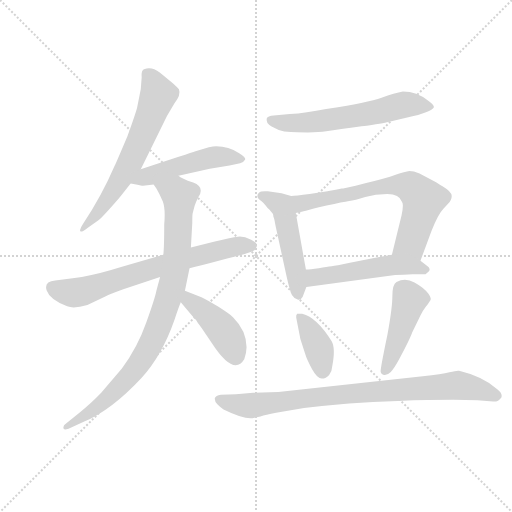
t = 0.00 s
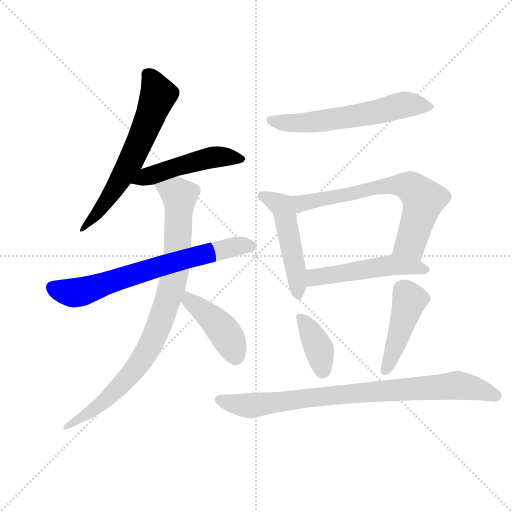
t = 1.78 s
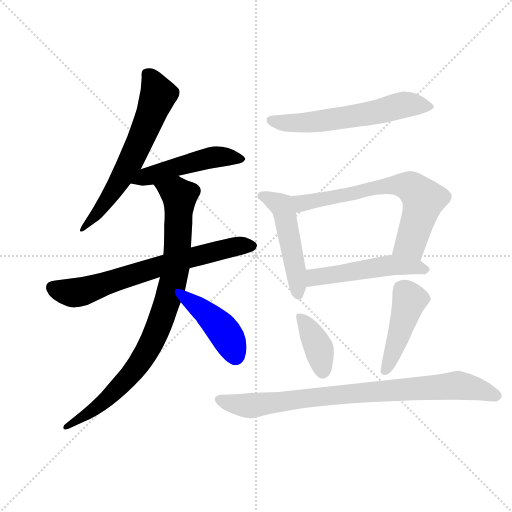
t = 3.56 s
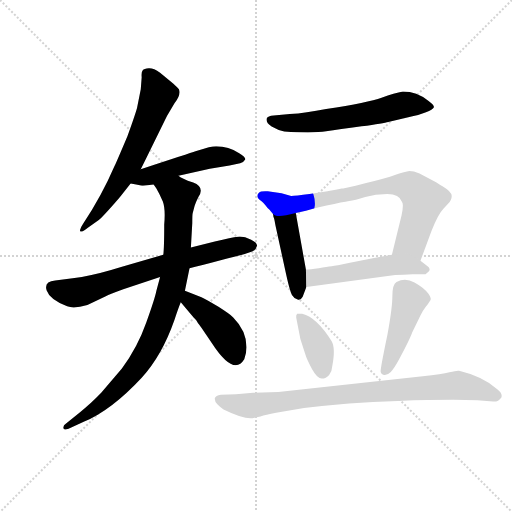
t = 5.33 s
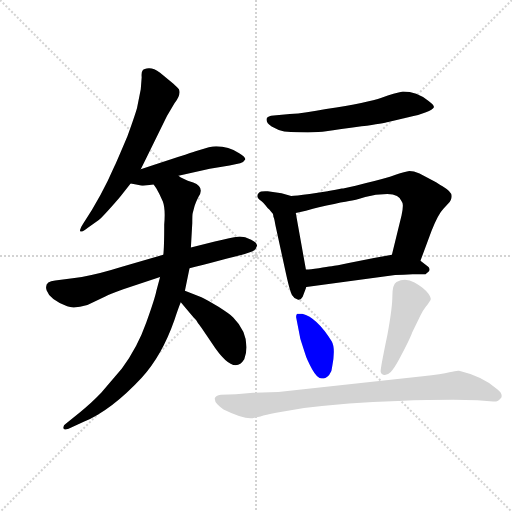
t = 7.11 s
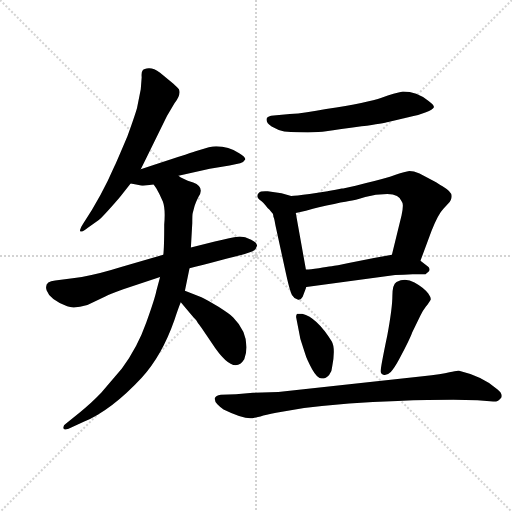
t = 8.89 s

The animated SVG that drew these frames (rendered in a browser with its animation timeline set to each time). Animation: 12 CSS @keyframes rules; one cycle of 8.89 s.

<svg version="1.1" viewBox="0 0 1024 1024" xmlns="http://www.w3.org/2000/svg">
  <g stroke="lightgray" stroke-dasharray="1,1" stroke-width="1" transform="scale(4, 4)">
    <line x1="0" y1="0" x2="256" y2="256"></line>
    <line x1="256" y1="0" x2="0" y2="256"></line>
    <line x1="128" y1="0" x2="128" y2="256"></line>
    <line x1="0" y1="128" x2="256" y2="128"></line>
  </g>
  <g transform="scale(0.92, -0.92) translate(60, -850)">
    <style type="text/css">
      
        @keyframes keyframes0 {
          from {
            stroke: blue;
            stroke-dashoffset: 639;
            stroke-width: 128;
          }
          68% {
            animation-timing-function: step-end;
            stroke: blue;
            stroke-dashoffset: 0;
            stroke-width: 128;
          }
          to {
            stroke: black;
            stroke-width: 1024;
          }
        }
        #make-me-a-hanzi-animation-0 {
          animation: keyframes0 0.77001953125s both;
          animation-delay: 0s;
          animation-timing-function: linear;
        }
      
        @keyframes keyframes1 {
          from {
            stroke: blue;
            stroke-dashoffset: 498;
            stroke-width: 128;
          }
          62% {
            animation-timing-function: step-end;
            stroke: blue;
            stroke-dashoffset: 0;
            stroke-width: 128;
          }
          to {
            stroke: black;
            stroke-width: 1024;
          }
        }
        #make-me-a-hanzi-animation-1 {
          animation: keyframes1 0.6552734375s both;
          animation-delay: 0.77001953125s;
          animation-timing-function: linear;
        }
      
        @keyframes keyframes2 {
          from {
            stroke: blue;
            stroke-dashoffset: 702;
            stroke-width: 128;
          }
          70% {
            animation-timing-function: step-end;
            stroke: blue;
            stroke-dashoffset: 0;
            stroke-width: 128;
          }
          to {
            stroke: black;
            stroke-width: 1024;
          }
        }
        #make-me-a-hanzi-animation-2 {
          animation: keyframes2 0.8212890625s both;
          animation-delay: 1.42529296875s;
          animation-timing-function: linear;
        }
      
        @keyframes keyframes3 {
          from {
            stroke: blue;
            stroke-dashoffset: 901;
            stroke-width: 128;
          }
          75% {
            animation-timing-function: step-end;
            stroke: blue;
            stroke-dashoffset: 0;
            stroke-width: 128;
          }
          to {
            stroke: black;
            stroke-width: 1024;
          }
        }
        #make-me-a-hanzi-animation-3 {
          animation: keyframes3 0.9832356770833334s both;
          animation-delay: 2.24658203125s;
          animation-timing-function: linear;
        }
      
        @keyframes keyframes4 {
          from {
            stroke: blue;
            stroke-dashoffset: 429;
            stroke-width: 128;
          }
          58% {
            animation-timing-function: step-end;
            stroke: blue;
            stroke-dashoffset: 0;
            stroke-width: 128;
          }
          to {
            stroke: black;
            stroke-width: 1024;
          }
        }
        #make-me-a-hanzi-animation-4 {
          animation: keyframes4 0.59912109375s both;
          animation-delay: 3.2298177083333335s;
          animation-timing-function: linear;
        }
      
        @keyframes keyframes5 {
          from {
            stroke: blue;
            stroke-dashoffset: 611;
            stroke-width: 128;
          }
          67% {
            animation-timing-function: step-end;
            stroke: blue;
            stroke-dashoffset: 0;
            stroke-width: 128;
          }
          to {
            stroke: black;
            stroke-width: 1024;
          }
        }
        #make-me-a-hanzi-animation-5 {
          animation: keyframes5 0.7472330729166666s both;
          animation-delay: 3.8289388020833335s;
          animation-timing-function: linear;
        }
      
        @keyframes keyframes6 {
          from {
            stroke: blue;
            stroke-dashoffset: 443;
            stroke-width: 128;
          }
          59% {
            animation-timing-function: step-end;
            stroke: blue;
            stroke-dashoffset: 0;
            stroke-width: 128;
          }
          to {
            stroke: black;
            stroke-width: 1024;
          }
        }
        #make-me-a-hanzi-animation-6 {
          animation: keyframes6 0.6105143229166666s both;
          animation-delay: 4.576171875s;
          animation-timing-function: linear;
        }
      
        @keyframes keyframes7 {
          from {
            stroke: blue;
            stroke-dashoffset: 759;
            stroke-width: 128;
          }
          71% {
            animation-timing-function: step-end;
            stroke: blue;
            stroke-dashoffset: 0;
            stroke-width: 128;
          }
          to {
            stroke: black;
            stroke-width: 1024;
          }
        }
        #make-me-a-hanzi-animation-7 {
          animation: keyframes7 0.86767578125s both;
          animation-delay: 5.186686197916667s;
          animation-timing-function: linear;
        }
      
        @keyframes keyframes8 {
          from {
            stroke: blue;
            stroke-dashoffset: 514;
            stroke-width: 128;
          }
          63% {
            animation-timing-function: step-end;
            stroke: blue;
            stroke-dashoffset: 0;
            stroke-width: 128;
          }
          to {
            stroke: black;
            stroke-width: 1024;
          }
        }
        #make-me-a-hanzi-animation-8 {
          animation: keyframes8 0.6682942708333334s both;
          animation-delay: 6.054361979166667s;
          animation-timing-function: linear;
        }
      
        @keyframes keyframes9 {
          from {
            stroke: blue;
            stroke-dashoffset: 388;
            stroke-width: 128;
          }
          56% {
            animation-timing-function: step-end;
            stroke: blue;
            stroke-dashoffset: 0;
            stroke-width: 128;
          }
          to {
            stroke: black;
            stroke-width: 1024;
          }
        }
        #make-me-a-hanzi-animation-9 {
          animation: keyframes9 0.5657552083333334s both;
          animation-delay: 6.72265625s;
          animation-timing-function: linear;
        }
      
        @keyframes keyframes10 {
          from {
            stroke: blue;
            stroke-dashoffset: 453;
            stroke-width: 128;
          }
          60% {
            animation-timing-function: step-end;
            stroke: blue;
            stroke-dashoffset: 0;
            stroke-width: 128;
          }
          to {
            stroke: black;
            stroke-width: 1024;
          }
        }
        #make-me-a-hanzi-animation-10 {
          animation: keyframes10 0.61865234375s both;
          animation-delay: 7.288411458333333s;
          animation-timing-function: linear;
        }
      
        @keyframes keyframes11 {
          from {
            stroke: blue;
            stroke-dashoffset: 879;
            stroke-width: 128;
          }
          74% {
            animation-timing-function: step-end;
            stroke: blue;
            stroke-dashoffset: 0;
            stroke-width: 128;
          }
          to {
            stroke: black;
            stroke-width: 1024;
          }
        }
        #make-me-a-hanzi-animation-11 {
          animation: keyframes11 0.96533203125s both;
          animation-delay: 7.907063802083333s;
          animation-timing-function: linear;
        }
      
    </style>
    
      <path d="M 246 656 L 238 616 Q 234 601 217 554 Q 192 495 189 489 Q 161 424 121 364 Q 115 355 114 350 Q 113 341 131 355 L 154 371 Q 157 372 179 396.5 Q 201 421 206 428 L 224 451 L 246 482 Q 301 594 303 598 L 319 625 Q 334 644 329 656 Q 327 659 317 668 L 288 692 Q 274 702 263.5 701.5 Q 253 701 250 697 Q 247 693 248 682 L 246 656 Z" fill="lightgray"></path>
    
      <path d="M 224 451 L 236 449 Q 248 446 251 446 L 274 449 L 328 468 L 396 483 L 439 490 L 462 495 Q 470 497 473 503 Q 475 508 460 517 Q 437 532 410 532 Q 404 532 394 530 L 365 521 Q 353 517 246 482 C 217 473 194 456 224 451 Z" fill="lightgray"></path>
    
      <path d="M 295 296 Q 226 276 181.5 263 Q 137 250 98 245 L 60 240 Q 35 238 41.5 218.5 Q 48 199 86 184 Q 101 178 130 187 L 170 206 Q 178 210 208 221 L 288 248 L 352 267 Q 375 272 415.5 283 Q 456 294 472 298 L 488 303 Q 496 306 498 314 Q 502 321 486 329 Q 470 337 457 335.5 Q 444 334 407 325 L 355 312 L 295 296 Z" fill="lightgray"></path>
    
      <path d="M 274 449 L 280 440 Q 287 428 294 412 Q 300 396 297 362 Q 297 312 295 296 L 288 248 L 280 218 Q 277 202 258 149 Q 239 95 205 49 L 160 -4 Q 136 -29 114 -46 L 83 -71 Q 78 -74 78 -78 Q 76 -87 89 -82 L 122 -67 Q 183 -41 248 29 Q 292 77 319 154 Q 329 184 333 193 L 342 218 L 352 267 L 355 312 L 358 365 Q 358 385 359 387 L 363 402 Q 366 411 371 421 Q 386 443 360 453 Q 334 462 328 468 C 302 483 258 475 274 449 Z" fill="lightgray"></path>
    
      <path d="M 333 193 L 360 161 Q 363 158 367 153 Q 370 147 374 143 Q 377 139 400 105 Q 448 31 471 69 Q 476 84 476 95 Q 476 131 447 160 Q 440 167 415 183 Q 389 199 378 204 L 342 218 C 314 229 314 216 333 193 Z" fill="lightgray"></path>
    
      <path d="M 558 564 Q 621 560 649 564.5 Q 677 569 726 575.5 Q 775 582 784 585 L 839 598 Q 851 600 866 606 Q 881 612 883 616.5 Q 885 621 871 631 Q 846 651 816 651 Q 798 648 769.5 637.5 Q 741 627 649 613 Q 605 604 570 602 L 535 599 Q 522 598 520 593 Q 517 583 530.5 575 Q 544 567 558 564 Z" fill="lightgray"></path>
    
      <path d="M 533 386 Q 534 384 534 382 Q 534 379 535 377 Q 536 375 537 370 Q 538 364 539 359 L 562 254 Q 571 213 576 207 Q 580 200 587 199 Q 594 197 598 205 L 606 226 L 605 264 L 583 387 C 578 417 525 414 533 386 Z" fill="lightgray"></path>
    
      <path d="M 652 434 L 613 428 Q 582 424 573 424 L 552 430 L 522 434 Q 507 435 503 431 Q 494 422 508 413 Q 512 410 517 404 Q 522 397 526 394 Q 529 390 530 389 Q 531 387 533 386 C 540 377 554 380 583 387 L 605 392 Q 613 394 650 403 Q 686 411 699 413 Q 711 415 734 422 Q 756 428 782 428 Q 808 428 814 411 Q 818 406 813 382 L 792 296 C 785 267 844 255 854 283 L 878 348 Q 893 385 904 396 L 914 407 Q 922 415 922 424 Q 922 433 902 445 Q 897 448 888 454 L 852 473 Q 839 478 830 478 Q 821 477 800 470 Q 778 462 736 452 L 713 446 L 686 440 L 683 440 Q 653 434 652 434 Z" fill="lightgray"></path>
    
      <path d="M 606 226 L 799 252 Q 817 253 837 254 Q 857 254 865 254 L 872 260 Q 878 266 866 274 L 854 283 C 830 301 822 301 792 296 L 753 289 L 698 278 Q 670 272 661 271 Q 651 270 633 267 Q 614 264 605 264 C 575 262 576 222 606 226 Z" fill="lightgray"></path>
    
      <path d="M 662 52 Q 670 93 661 108 Q 629 160 597 168 L 586 168 Q 583 165 584 159 L 593 113 L 603 82 Q 607 68 618.5 47.5 Q 630 27 639.5 27 Q 649 27 655.5 35 Q 662 43 662 52 Z" fill="lightgray"></path>
    
      <path d="M 802 237 Q 793 232 793 206.5 Q 793 181 782 121 Q 767 49 767.5 42.5 Q 768 36 775 35 Q 782 34 789.5 41.5 Q 797 49 808 69.5 Q 819 90 827 106.5 Q 835 123 836 127 L 854 164 Q 858 173 866 183.5 Q 874 194 876 198 Q 878 202 871 212 Q 861 225 841 236 Q 821 247 802 237 Z" fill="lightgray"></path>
    
      <path d="M 859 32 L 545 -2 L 490 -4 L 453 -7 L 420 -8 Q 409 -9 407 -16 Q 406 -22 412.5 -29 Q 419 -36 426 -40 Q 475 -64 493 -58 Q 499 -58 512.5 -53.5 Q 526 -49 553 -45 L 601 -37 Q 695 -25 804.5 -21.5 Q 914 -18 978 -20 L 1012 -23 Q 1023 -24 1030 -14 Q 1033 -5 1021 4 Q 989 32 938 44 Q 933 45 917 40.5 Q 901 36 859 32 Z" fill="lightgray"></path>
    
    
      <clipPath id="make-me-a-hanzi-clip-0">
        <path d="M 246 656 L 238 616 Q 234 601 217 554 Q 192 495 189 489 Q 161 424 121 364 Q 115 355 114 350 Q 113 341 131 355 L 154 371 Q 157 372 179 396.5 Q 201 421 206 428 L 224 451 L 246 482 Q 301 594 303 598 L 319 625 Q 334 644 329 656 Q 327 659 317 668 L 288 692 Q 274 702 263.5 701.5 Q 253 701 250 697 Q 247 693 248 682 L 246 656 Z"></path>
      </clipPath>
      <path clip-path="url(#make-me-a-hanzi-clip-0)" d="M 261 688 L 283 642 L 247 548 L 188 437 L 122 355" fill="none" id="make-me-a-hanzi-animation-0" stroke-dasharray="511 1022" stroke-linecap="round"></path>
    
      <clipPath id="make-me-a-hanzi-clip-1">
        <path d="M 224 451 L 236 449 Q 248 446 251 446 L 274 449 L 328 468 L 396 483 L 439 490 L 462 495 Q 470 497 473 503 Q 475 508 460 517 Q 437 532 410 532 Q 404 532 394 530 L 365 521 Q 353 517 246 482 C 217 473 194 456 224 451 Z"></path>
      </clipPath>
      <path clip-path="url(#make-me-a-hanzi-clip-1)" d="M 231 454 L 264 469 L 393 506 L 436 509 L 464 503" fill="none" id="make-me-a-hanzi-animation-1" stroke-dasharray="370 740" stroke-linecap="round"></path>
    
      <clipPath id="make-me-a-hanzi-clip-2">
        <path d="M 295 296 Q 226 276 181.5 263 Q 137 250 98 245 L 60 240 Q 35 238 41.5 218.5 Q 48 199 86 184 Q 101 178 130 187 L 170 206 Q 178 210 208 221 L 288 248 L 352 267 Q 375 272 415.5 283 Q 456 294 472 298 L 488 303 Q 496 306 498 314 Q 502 321 486 329 Q 470 337 457 335.5 Q 444 334 407 325 L 355 312 L 295 296 Z"></path>
      </clipPath>
      <path clip-path="url(#make-me-a-hanzi-clip-2)" d="M 56 225 L 75 216 L 114 215 L 323 282 L 456 315 L 485 316" fill="none" id="make-me-a-hanzi-animation-2" stroke-dasharray="574 1148" stroke-linecap="round"></path>
    
      <clipPath id="make-me-a-hanzi-clip-3">
        <path d="M 274 449 L 280 440 Q 287 428 294 412 Q 300 396 297 362 Q 297 312 295 296 L 288 248 L 280 218 Q 277 202 258 149 Q 239 95 205 49 L 160 -4 Q 136 -29 114 -46 L 83 -71 Q 78 -74 78 -78 Q 76 -87 89 -82 L 122 -67 Q 183 -41 248 29 Q 292 77 319 154 Q 329 184 333 193 L 342 218 L 352 267 L 355 312 L 358 365 Q 358 385 359 387 L 363 402 Q 366 411 371 421 Q 386 443 360 453 Q 334 462 328 468 C 302 483 258 475 274 449 Z"></path>
      </clipPath>
      <path clip-path="url(#make-me-a-hanzi-clip-3)" d="M 282 448 L 330 423 L 322 267 L 285 139 L 251 72 L 214 24 L 157 -31 L 84 -77" fill="none" id="make-me-a-hanzi-animation-3" stroke-dasharray="773 1546" stroke-linecap="round"></path>
    
      <clipPath id="make-me-a-hanzi-clip-4">
        <path d="M 333 193 L 360 161 Q 363 158 367 153 Q 370 147 374 143 Q 377 139 400 105 Q 448 31 471 69 Q 476 84 476 95 Q 476 131 447 160 Q 440 167 415 183 Q 389 199 378 204 L 342 218 C 314 229 314 216 333 193 Z"></path>
      </clipPath>
      <path clip-path="url(#make-me-a-hanzi-clip-4)" d="M 346 210 L 361 189 L 426 131 L 452 77" fill="none" id="make-me-a-hanzi-animation-4" stroke-dasharray="301 602" stroke-linecap="round"></path>
    
      <clipPath id="make-me-a-hanzi-clip-5">
        <path d="M 558 564 Q 621 560 649 564.5 Q 677 569 726 575.5 Q 775 582 784 585 L 839 598 Q 851 600 866 606 Q 881 612 883 616.5 Q 885 621 871 631 Q 846 651 816 651 Q 798 648 769.5 637.5 Q 741 627 649 613 Q 605 604 570 602 L 535 599 Q 522 598 520 593 Q 517 583 530.5 575 Q 544 567 558 564 Z"></path>
      </clipPath>
      <path clip-path="url(#make-me-a-hanzi-clip-5)" d="M 527 589 L 566 582 L 619 584 L 734 601 L 821 623 L 877 618" fill="none" id="make-me-a-hanzi-animation-5" stroke-dasharray="483 966" stroke-linecap="round"></path>
    
      <clipPath id="make-me-a-hanzi-clip-6">
        <path d="M 533 386 Q 534 384 534 382 Q 534 379 535 377 Q 536 375 537 370 Q 538 364 539 359 L 562 254 Q 571 213 576 207 Q 580 200 587 199 Q 594 197 598 205 L 606 226 L 605 264 L 583 387 C 578 417 525 414 533 386 Z"></path>
      </clipPath>
      <path clip-path="url(#make-me-a-hanzi-clip-6)" d="M 539 386 L 563 362 L 584 257 L 587 211" fill="none" id="make-me-a-hanzi-animation-6" stroke-dasharray="315 630" stroke-linecap="round"></path>
    
      <clipPath id="make-me-a-hanzi-clip-7">
        <path d="M 652 434 L 613 428 Q 582 424 573 424 L 552 430 L 522 434 Q 507 435 503 431 Q 494 422 508 413 Q 512 410 517 404 Q 522 397 526 394 Q 529 390 530 389 Q 531 387 533 386 C 540 377 554 380 583 387 L 605 392 Q 613 394 650 403 Q 686 411 699 413 Q 711 415 734 422 Q 756 428 782 428 Q 808 428 814 411 Q 818 406 813 382 L 792 296 C 785 267 844 255 854 283 L 878 348 Q 893 385 904 396 L 914 407 Q 922 415 922 424 Q 922 433 902 445 Q 897 448 888 454 L 852 473 Q 839 478 830 478 Q 821 477 800 470 Q 778 462 736 452 L 713 446 L 686 440 L 683 440 Q 653 434 652 434 Z"></path>
      </clipPath>
      <path clip-path="url(#make-me-a-hanzi-clip-7)" d="M 510 423 L 543 409 L 585 406 L 763 443 L 801 448 L 832 444 L 851 428 L 859 406 L 835 327 L 801 301" fill="none" id="make-me-a-hanzi-animation-7" stroke-dasharray="631 1262" stroke-linecap="round"></path>
    
      <clipPath id="make-me-a-hanzi-clip-8">
        <path d="M 606 226 L 799 252 Q 817 253 837 254 Q 857 254 865 254 L 872 260 Q 878 266 866 274 L 854 283 C 830 301 822 301 792 296 L 753 289 L 698 278 Q 670 272 661 271 Q 651 270 633 267 Q 614 264 605 264 C 575 262 576 222 606 226 Z"></path>
      </clipPath>
      <path clip-path="url(#make-me-a-hanzi-clip-8)" d="M 613 233 L 626 247 L 795 274 L 862 264" fill="none" id="make-me-a-hanzi-animation-8" stroke-dasharray="386 772" stroke-linecap="round"></path>
    
      <clipPath id="make-me-a-hanzi-clip-9">
        <path d="M 662 52 Q 670 93 661 108 Q 629 160 597 168 L 586 168 Q 583 165 584 159 L 593 113 L 603 82 Q 607 68 618.5 47.5 Q 630 27 639.5 27 Q 649 27 655.5 35 Q 662 43 662 52 Z"></path>
      </clipPath>
      <path clip-path="url(#make-me-a-hanzi-clip-9)" d="M 592 162 L 631 97 L 641 42" fill="none" id="make-me-a-hanzi-animation-9" stroke-dasharray="260 520" stroke-linecap="round"></path>
    
      <clipPath id="make-me-a-hanzi-clip-10">
        <path d="M 802 237 Q 793 232 793 206.5 Q 793 181 782 121 Q 767 49 767.5 42.5 Q 768 36 775 35 Q 782 34 789.5 41.5 Q 797 49 808 69.5 Q 819 90 827 106.5 Q 835 123 836 127 L 854 164 Q 858 173 866 183.5 Q 874 194 876 198 Q 878 202 871 212 Q 861 225 841 236 Q 821 247 802 237 Z"></path>
      </clipPath>
      <path clip-path="url(#make-me-a-hanzi-clip-10)" d="M 864 202 L 830 198 L 777 44" fill="none" id="make-me-a-hanzi-animation-10" stroke-dasharray="325 650" stroke-linecap="round"></path>
    
      <clipPath id="make-me-a-hanzi-clip-11">
        <path d="M 859 32 L 545 -2 L 490 -4 L 453 -7 L 420 -8 Q 409 -9 407 -16 Q 406 -22 412.5 -29 Q 419 -36 426 -40 Q 475 -64 493 -58 Q 499 -58 512.5 -53.5 Q 526 -49 553 -45 L 601 -37 Q 695 -25 804.5 -21.5 Q 914 -18 978 -20 L 1012 -23 Q 1023 -24 1030 -14 Q 1033 -5 1021 4 Q 989 32 938 44 Q 933 45 917 40.5 Q 901 36 859 32 Z"></path>
      </clipPath>
      <path clip-path="url(#make-me-a-hanzi-clip-11)" d="M 418 -19 L 482 -32 L 651 -11 L 933 12 L 1016 -9 L 1024 -2 L 1024 -10" fill="none" id="make-me-a-hanzi-animation-11" stroke-dasharray="751 1502" stroke-linecap="round"></path>
    
  </g>
</svg>
